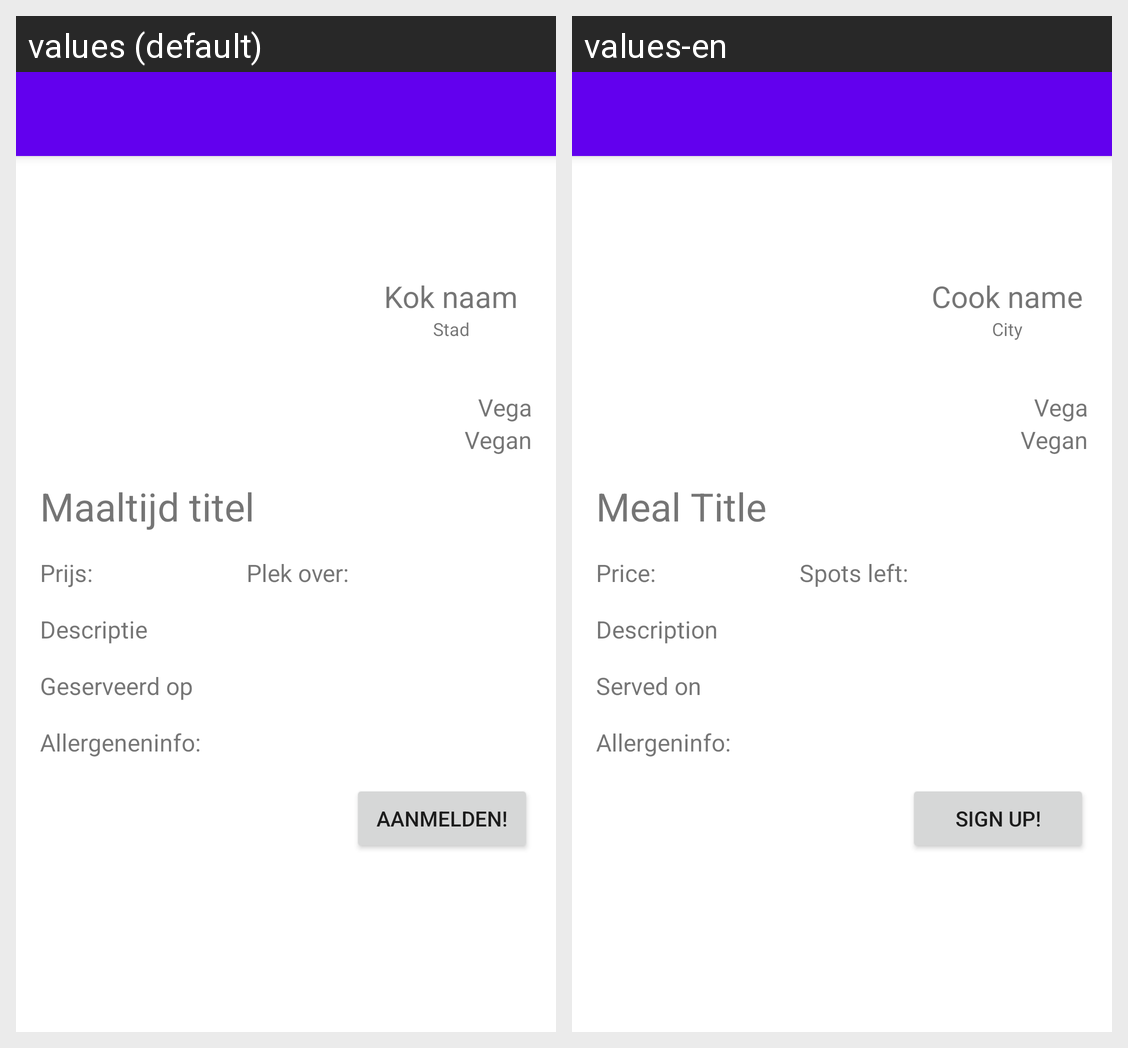

Locale-by-locale string values for the Android screen shown in this grid:
Android screen res/layout/activity_detailpage.xml rendered under 2 locales, left to right: values (default), values-en. Device: Nexus 5 (rendered at 1080×1920; each locale shown at half size, 540×960, under a caption strip naming it); theme Theme.ShareAMeal.
Strings drawn on this screen, with the default value and each locale's value (text and hints the layout hard-codes, and strings that could not be matched under every locale, appear in the picture but are not listed):

meal_title_placeholder
  values: Maaltijd titel
  values-en: Meal Title

price
  values: Prijs:
  values-en: Price:

spots_left
  values: Plek over:
  values-en: Spots left:

description_placeholder
  values: Descriptie
  values-en: Description

date
  values: Geserveerd op
  values-en: Served on

allergeninfo
  values: Allergeneninfo:
  values-en: Allergeninfo:

sign_up_button
  values: Aanmelden!
  values-en: Sign up!

cook_name_placeholder
  values: Kok naam
  values-en: Cook name

city_placeholder
  values: Stad
  values-en: City

vega
  values: Vega
  values-en: Vega

vegan
  values: Vegan
  values-en: Vegan
